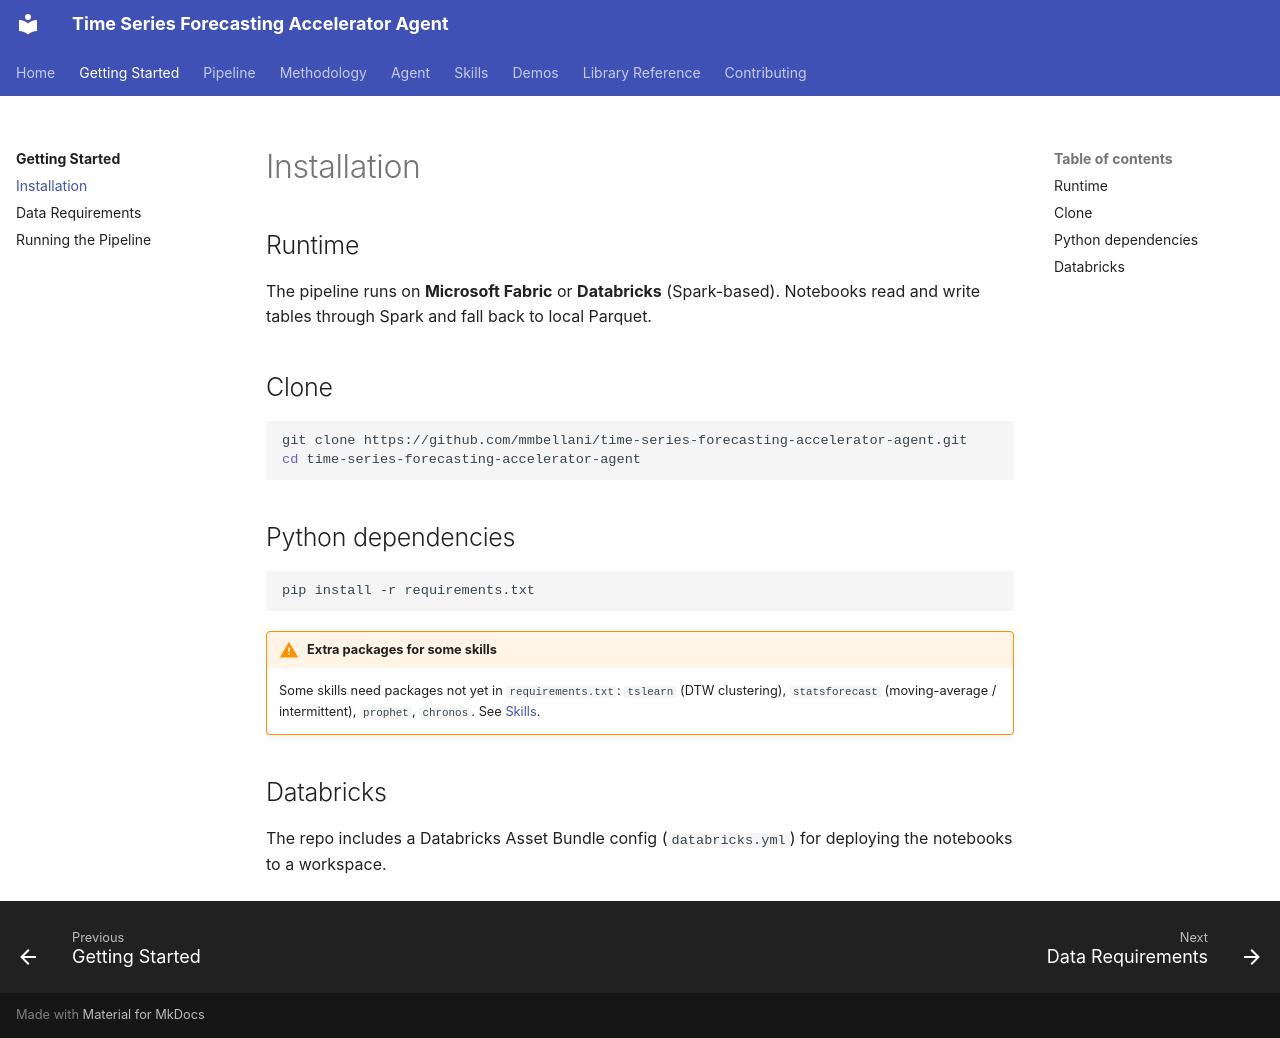

repository: mmbellani/time-series-forecasting-accelerator-agent · page: getting-started/installation/index.html · generator: mkdocs

# Installation

## Runtime

The pipeline runs on **Microsoft Fabric** or **Databricks** (Spark-based). Notebooks read and write tables through Spark and fall back to local Parquet.

## Clone

```bash
git clone https://github.com/mmbellani/time-series-forecasting-accelerator-agent.git
cd time-series-forecasting-accelerator-agent
```

## Python dependencies

```bash
pip install -r requirements.txt
```

!!! warning "Extra packages for some skills"
    Some skills need packages not yet in `requirements.txt`:
    `tslearn` (DTW clustering), `statsforecast` (moving-average / intermittent), `prophet`, `chronos`.
    See [Skills](../skills/index.md).

## Databricks

The repo includes a Databricks Asset Bundle config (`databricks.yml`) for deploying the notebooks to a workspace.
